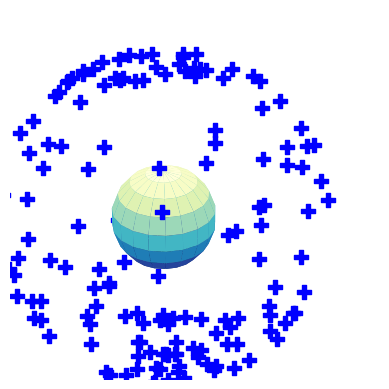

Generate this figure with matplotlib:
import matplotlib.pyplot as plt
from math import cos, sin
import numpy as np
ALT_SAT = 20200/6400

def set_axes_equal(ax: plt.Axes):
    """Set 3D plot axes to equal scale.

    Make axes of 3D plot have equal scale so that spheres appear as
    spheres and cubes as cubes.  Required since `ax.axis('equal')`
    and `ax.set_aspect('equal')` don't work on 3D.
    """
    limits = np.array([
        ax.get_xlim3d(),
        ax.get_ylim3d(),
        ax.get_zlim3d(),
    ])
    origin = np.mean(limits, axis=1)
    radius = 2 * np.max(np.abs(limits[:, 1] - limits[:, 0]))
    _set_axes_radius(ax, origin, radius)

def _set_axes_radius(ax, origin, radius):
    x, y, z = origin
    ax.set_xlim3d([x - radius, x + radius])
    ax.set_ylim3d([y - radius, y + radius])
    ax.set_zlim3d([z - radius, z + radius])





def placepoint(point, ax):
    ax.scatter(point[0], point[1], point[2], c='Blue', marker = 'P', s = 100)

def SatelliteAuPif(rng):
    lam, phi = 2*np.pi*rng.random()+np.pi, 2*np.pi*rng.random()+np.pi
    return ALT_SAT*np.array([cos(phi)*cos(lam), sin(phi)*cos(lam), sin(lam)])



def main():
    
    rng = np.random.default_rng(seed=1337)
    fig = plt.figure()
    ax = fig.add_subplot(projection='3d')
    ax.set_aspect("equal")
    ax.set_box_aspect([1,1,1])
    set_axes_equal(ax)
    ax.set_axis_off()
    u, v = np.mgrid[0:2 * np.pi:20j, 0:np.pi:10j]
    x = np.cos(u) * np.sin(v)
    y = np.sin(u) * np.sin(v)
    z = np.cos(v)
    ax.plot_surface(x, y, z, cmap=plt.cm.YlGnBu_r)
    for _ in range(150):
        placepoint(SatelliteAuPif(rng), ax)
    plt.show()



if __name__ == "__main__": 
    main()
